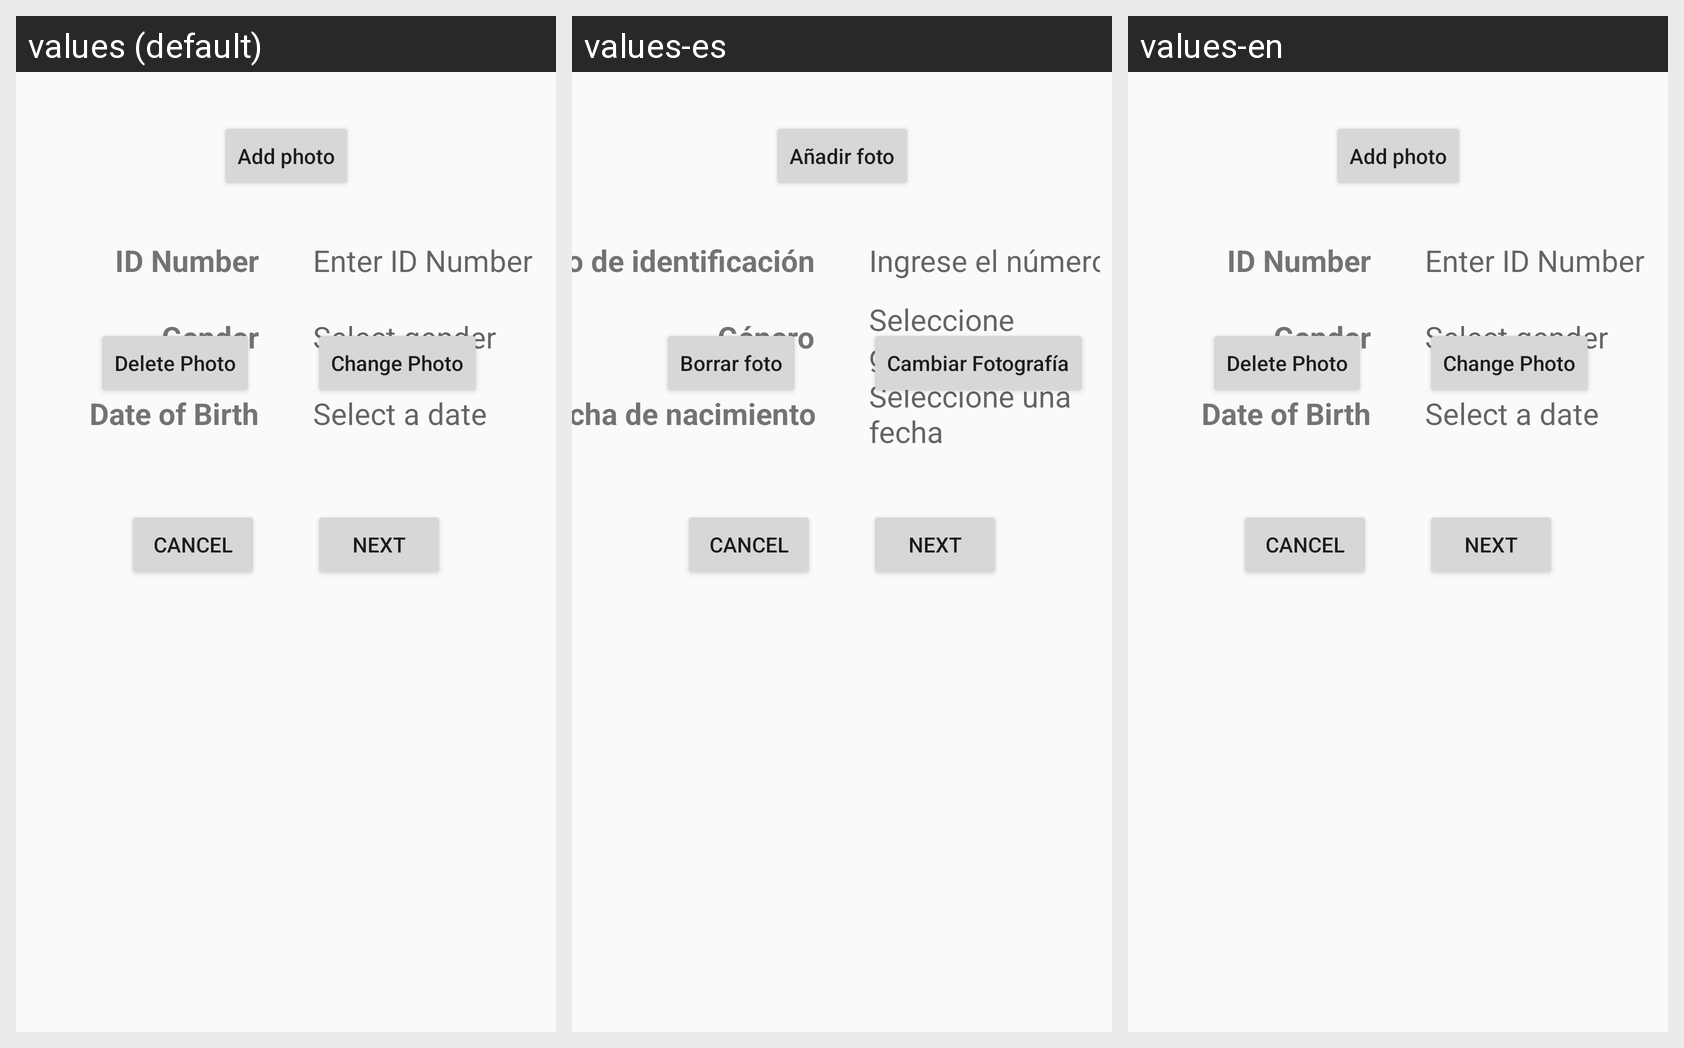

Strings drawn on this Android screen and how each of the app's shown locales translates them:
Android screen res/layout/activity_add_calf.xml rendered under 3 locales, left to right: values (default), values-es, values-en. Device: Nexus 5 (rendered at 1080×1920; each locale shown at half size, 540×960, under a caption strip naming it); theme AppTheme.
Strings drawn on this screen, with the default value and each locale's value (text and hints the layout hard-codes, and strings that could not be matched under every locale, appear in the picture but are not listed):

add_calf_take_photo
  values: Add photo
  values-es: Añadir foto
  values-en: Add photo

calf_profile_delete_photo
  values: Delete Photo
  values-es: Borrar foto
  values-en: Delete Photo

calf_profile_change_photo
  values: Change Photo
  values-es: Cambiar Fotografía
  values-en: Change Photo
